Run: headless pygame with SDL's dummy video driver; simulated clock (each Clock.tick advances the game by its frame time, no real sleeping); random seed 0; keys injected as events and as key.get_pressed() state; no mouse input.
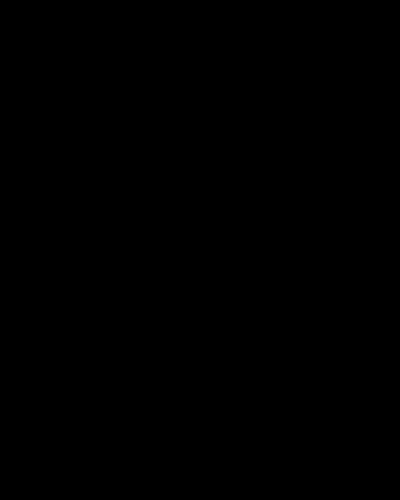
Frame 1 of 4 · flips 1–60 · no input
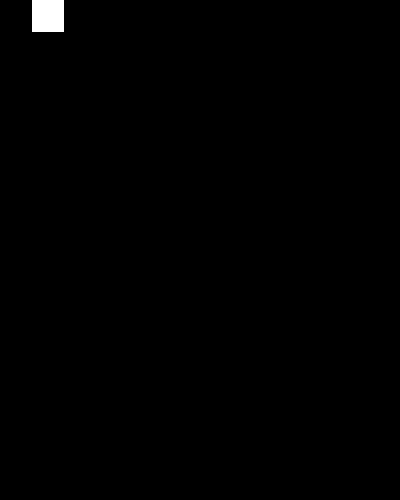
Frame 2 of 4 · flips 61–180 · tapped SPACE, RETURN · held RIGHT (→), D
Frame 3 of 4 · flips 181–300 · held DOWN (↓), S · screen unchanged from frame 2, image omitted
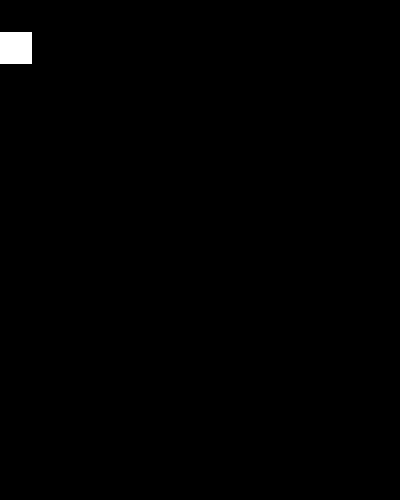
Frame 4 of 4 · flips 301–420 · held LEFT (←), A, UP (↑), W

The pygame program that drew these frames:

import pygame, time, asyncio

#backend code
async def main():
    inventory = []
    for i in range (0, 8):
        inventory.append("")
    worldmap = [
        ["@", 1, 1, 1, 1, 1],
        [1, 1, 1, 1, 1, 1],
        [1, 1, 1, 1, 1, 1],
        [1, 1, 1, 1, 1, 1],
        [1, 1, 1, 1, 1, 1],
        [1, 1, 1, 1, 1, 1],
        ]
    x = worldmap[0].index("@")
    z = 0
#graphical interface
    pygame.init()
    screen = pygame.display.set_mode((400,500))
    _clock = pygame.time.Clock()
    _run = True
    _screenWidth = 400
    _screenHeight = 500
    _grass = (0, 255, 0)
    _player = (0, 0, 255)
    _cellSize = 32
    while _run:
        for event in pygame.event.get():
            _clock.tick(30)
            pygame.draw.rect(screen, (0, 0, 0), pygame.Rect(x-1, z-1, _screenWidth+1, _screenHeight+1))
            pygame.draw.rect(screen, (255, 255, 255), pygame.Rect(x*_cellSize, z*_cellSize, _cellSize, _cellSize))
            if event.type == pygame.KEYDOWN:
                if event.key == pygame.K_w:
                    z -= 1
                    worldmap[z+1][worldmap[z+1].index("@")] = 1
                    worldmap[z][x] = "@"
                if event.key == pygame.K_s:
                    z += 1
                    worldmap[z-1][worldmap[z-1].index("@")] = 1
                    worldmap[z][x] = "@"
                if event.key == pygame.K_a:
                    x -= 1
                    worldmap[z][x+1] = 1
                    worldmap[z][x] = "@"
                if event.key == pygame.K_d:
                    x += 1
                    worldmap[z][x-1] = 1
                    worldmap[z][x] = "@"
            if event.type == pygame.QUIT:
                _run = False
        pygame.display.flip()
        await asyncio.sleep(0)
asyncio.run(main())
